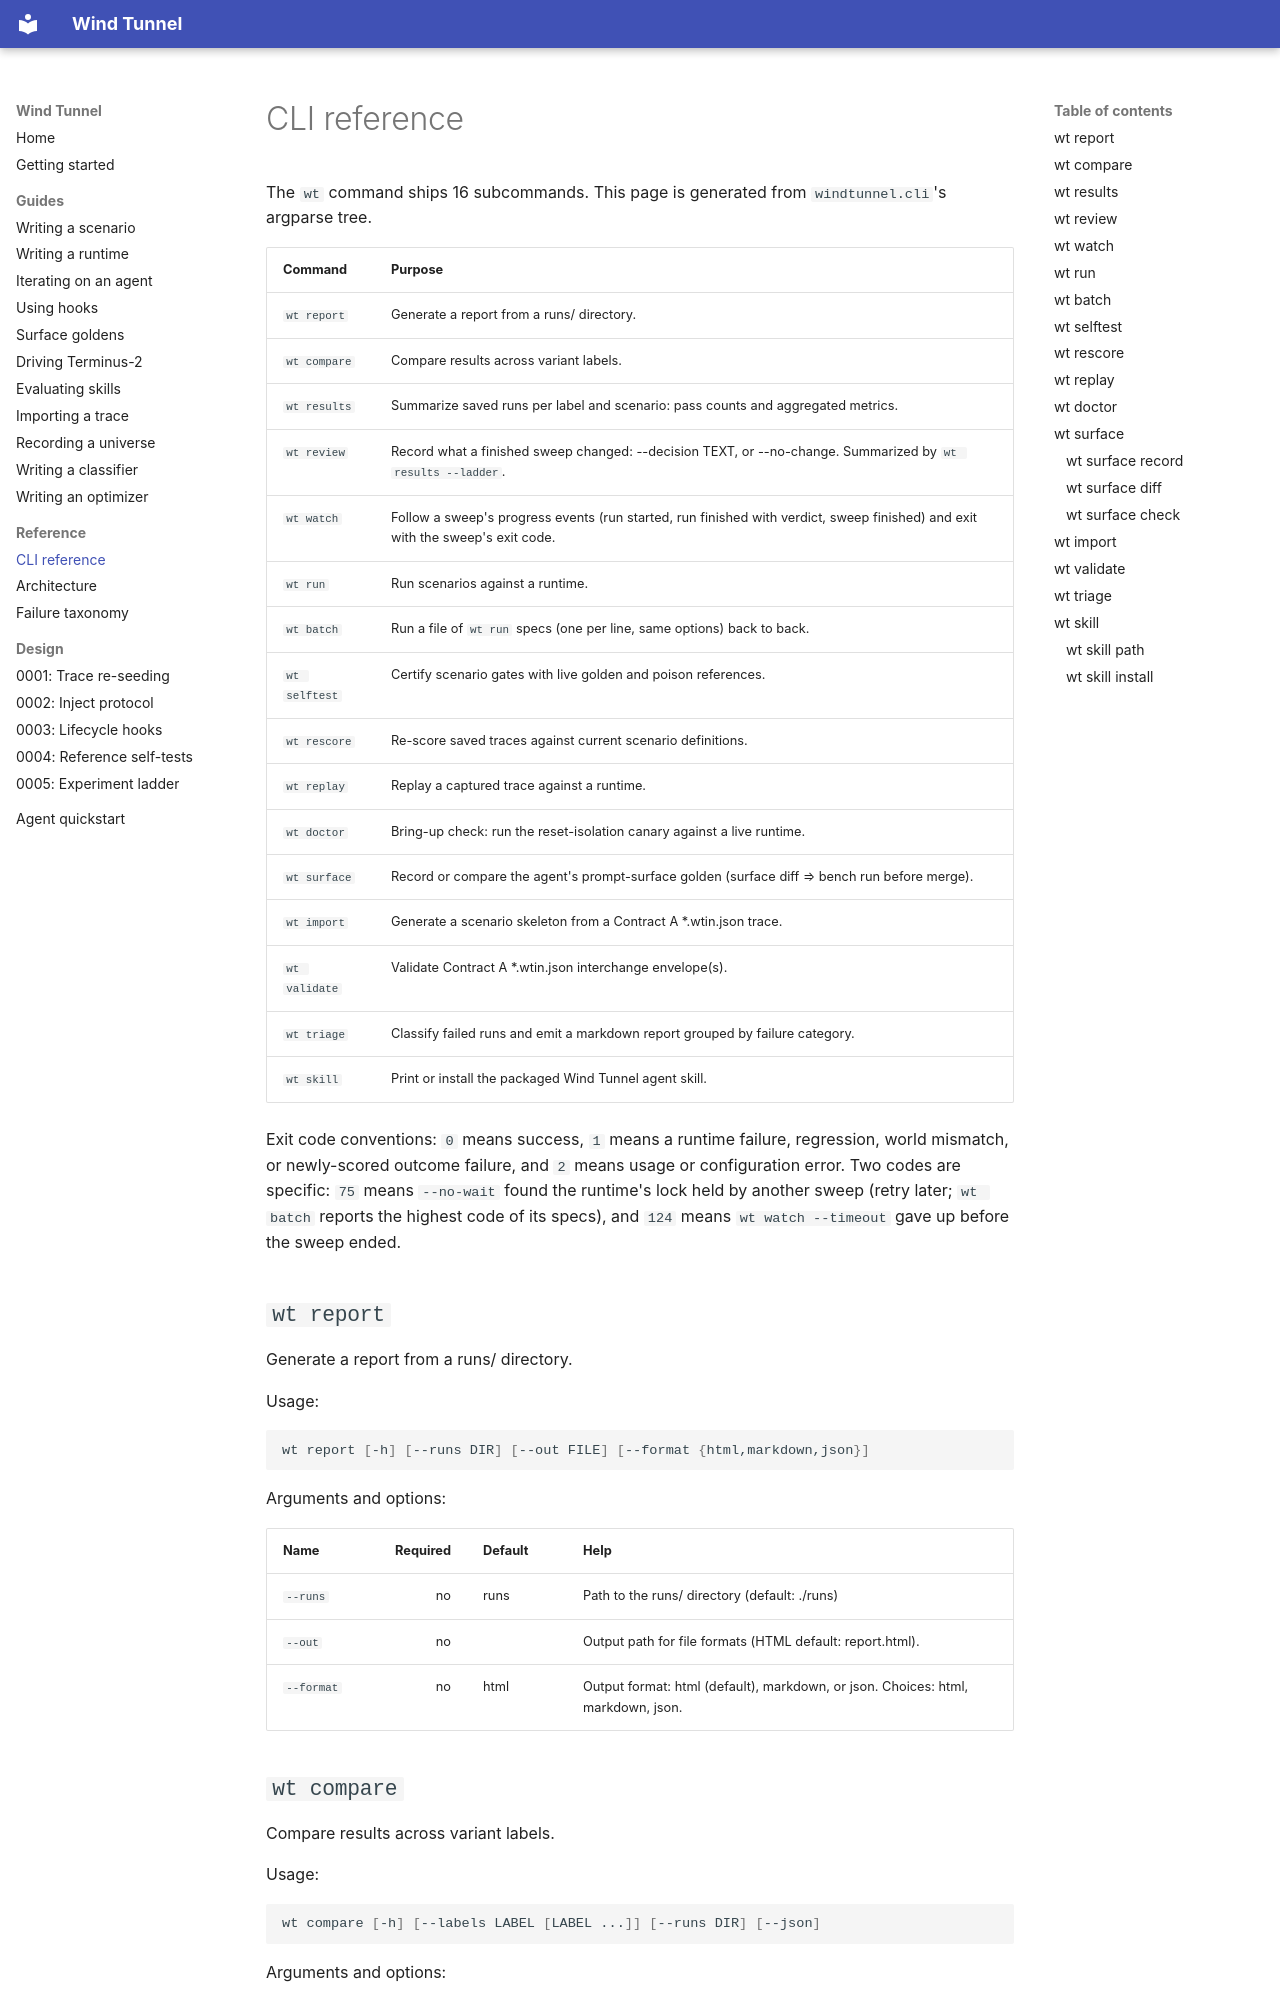

repository: syntropy-systems-oss/windtunnel · page: cli-reference/index.html · generator: mkdocs

---
description: Generated reference for wt CLI subcommands, usage, options, and exit-code
  semantics.
---
<!-- GENERATED from windtunnel.cli argparse at 1de6708b1006 — do not edit; edit windtunnel/cli.py. -->
# CLI reference

The `wt` command ships 16 subcommands. This page is generated from `windtunnel.cli`'s argparse tree.

| Command | Purpose |
|---|---|
| `wt report` | Generate a report from a runs/ directory. |
| `wt compare` | Compare results across variant labels. |
| `wt results` | Summarize saved runs per label and scenario: pass counts and aggregated metrics. |
| `wt review` | Record what a finished sweep changed: --decision TEXT, or --no-change. Summarized by `wt results --ladder`. |
| `wt watch` | Follow a sweep's progress events (run started, run finished with verdict, sweep finished) and exit with the sweep's exit code. |
| `wt run` | Run scenarios against a runtime. |
| `wt batch` | Run a file of `wt run` specs (one per line, same options) back to back. |
| `wt selftest` | Certify scenario gates with live golden and poison references. |
| `wt rescore` | Re-score saved traces against current scenario definitions. |
| `wt replay` | Replay a captured trace against a runtime. |
| `wt doctor` | Bring-up check: run the reset-isolation canary against a live runtime. |
| `wt surface` | Record or compare the agent's prompt-surface golden (surface diff ⇒ bench run before merge). |
| `wt import` | Generate a scenario skeleton from a Contract A *.wtin.json trace. |
| `wt validate` | Validate Contract A *.wtin.json interchange envelope(s). |
| `wt triage` | Classify failed runs and emit a markdown report grouped by failure category. |
| `wt skill` | Print or install the packaged Wind Tunnel agent skill. |

Exit code conventions: `0` means success, `1` means a runtime failure, regression, world mismatch, or newly-scored outcome failure, and `2` means usage or configuration error.
Two codes are specific: `75` means `--no-wait` found the runtime's lock held by another sweep (retry later; `wt batch` reports the highest code of its specs), and `124` means `wt watch --timeout` gave up before the sweep ended.

## `wt report`

Generate a report from a runs/ directory.

Usage:

```bash
wt report [-h] [--runs DIR] [--out FILE] [--format {html,markdown,json}]
```

Arguments and options:

| Name | Required | Default | Help |
|---|---:|---|---|
| `--runs` | no | runs | Path to the runs/ directory (default: ./runs) |
| `--out` | no |  | Output path for file formats (HTML default: report.html). |
| `--format` | no | html | Output format: html (default), markdown, or json. Choices: html, markdown, json. |
